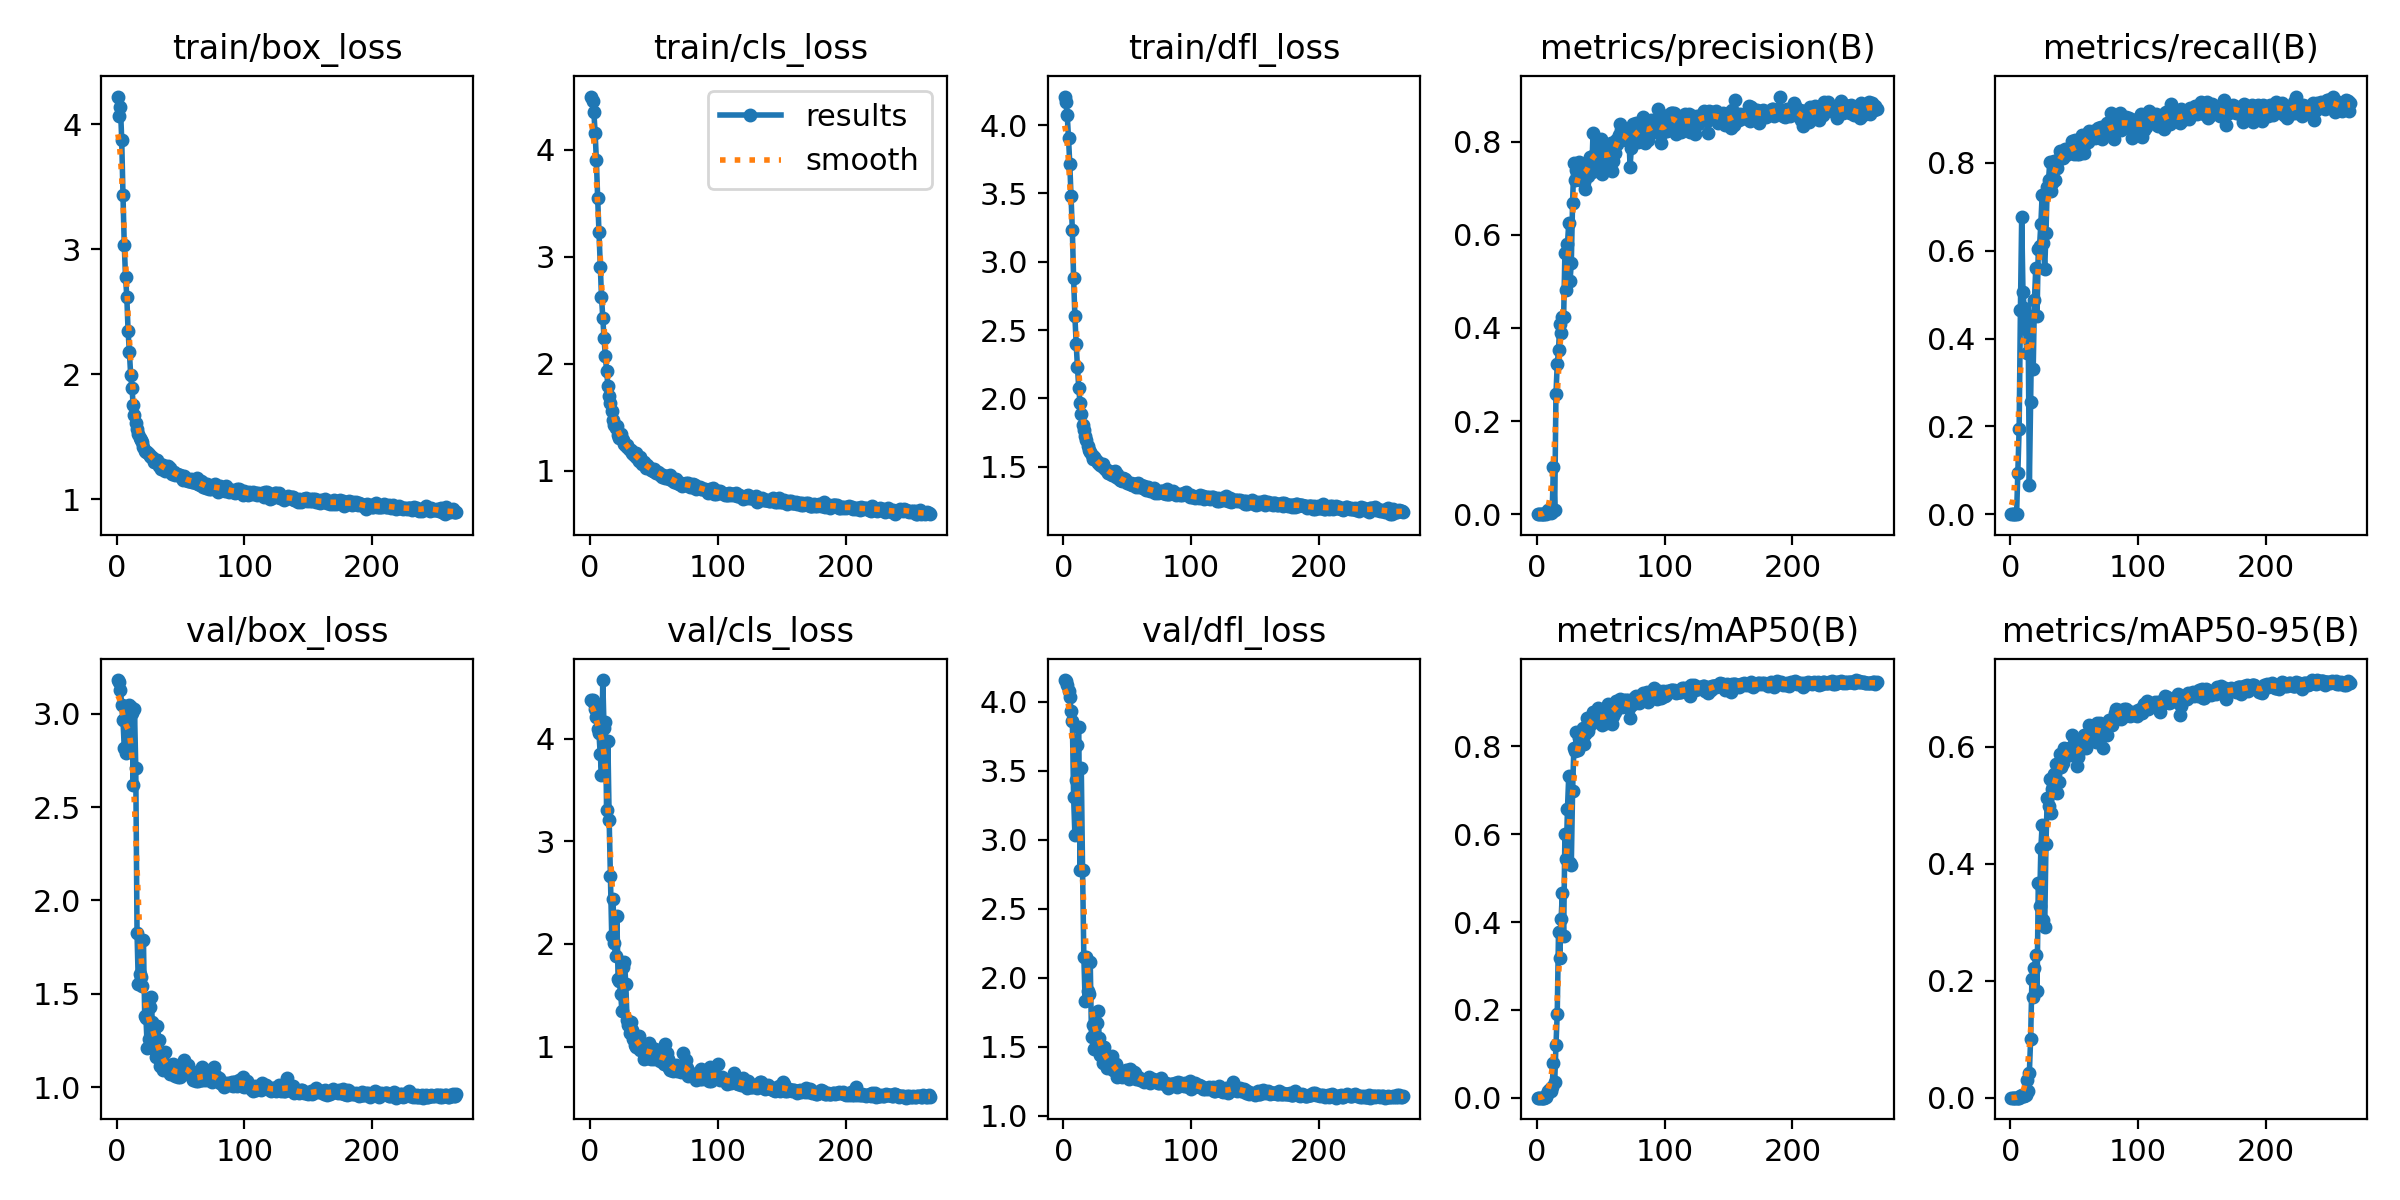

Source data for this figure (header and first rows):
epoch, train/box_loss, train/cls_loss, train/dfl_loss, metrics/precision(B), metrics/recall(B), metrics/mAP50(B), metrics/mAP50-95(B), val/box_loss, val/cls_loss, val/dfl_loss, lr/pg0, lr/pg1, lr/pg2
1, 4.223, 4.497, 4.209, 0, 0, 0, 0, 3.182, 4.379, 4.159, 5.712e-05, 5.712e-05, 5.712e-05
2, 4.07, 4.457, 4.168, 0, 0, 0, 0, 3.171, 4.372, 4.151, 0.000121, 0.000121, 0.000121
3, 4.141, 4.356, 4.074, 0, 0, 0, 0, 3.13, 4.342, 4.124, 0.0001844, 0.0001844, 0.0001844
4, 3.879, 4.16, 3.905, 0, 0, 0, 0, 3.05, 4.288, 4.08, 0.0002474, 0.0002474, 0.0002474
5, 3.434, 3.901, 3.715, 0, 0, 0, 0, 2.967, 4.21, 4.034, 0.00031, 0.00031, 0.00031
6, 3.037, 3.546, 3.481, 0.00051, 0.09428, 0.00036, 6e-05, 2.817, 4.095, 3.935, 0.0003722, 0.0003722, 0.0003722
7, 2.779, 3.232, 3.232, 0.00086, 0.1941, 0.00065, 0.00012, 2.788, 4.055, 3.864, 0.0004339, 0.0004339, 0.0004339
8, 2.621, 2.902, 2.878, 0.00219, 0.4652, 0.00822, 0.00247, 2.828, 3.854, 3.312, 0.0004952, 0.0004952, 0.0004952
9, 2.344, 2.625, 2.602, 0.00813, 0.6764, 0.01409, 0.004, 3.038, 3.644, 3.034, 0.0005561, 0.0005561, 0.0005561
10, 2.183, 2.424, 2.4, 0.0069, 0.5057, 0.0188, 0.00346, 3.047, 4.57, 3.435, 0.0006166, 0.0006166, 0.0006166
11, 1.999, 2.237, 2.23, 0.00336, 0.4689, 0.01628, 0.00278, 3.039, 4.099, 3.688, 0.0006766, 0.0006766, 0.0006766
12, 1.893, 2.073, 2.079, 0.00401, 0.4223, 0.02441, 0.00406, 3.004, 4.164, 3.818, 0.0006881, 0.0006881, 0.0006881
13, 1.758, 1.933, 1.967, 0.1008, 0.3671, 0.07787, 0.02982, 2.619, 3.306, 2.781, 0.0006857, 0.0006857, 0.0006857
14, 1.679, 1.792, 1.888, 0.00951, 0.4462, 0.03645, 0.01185, 3.026, 3.978, 3.523, 0.0006834, 0.0006834, 0.0006834
15, 1.609, 1.698, 1.808, 0.2579, 0.06734, 0.1198, 0.04253, 2.713, 3.209, 2.78, 0.000681, 0.000681, 0.000681
16, 1.567, 1.63, 1.769, 0.3224, 0.2544, 0.1912, 0.101, 1.825, 2.661, 2.154, 0.0006787, 0.0006787, 0.0006787
17, 1.521, 1.561, 1.726, 0.3531, 0.4513, 0.3784, 0.203, 1.552, 2.082, 1.828, 0.0006763, 0.0006763, 0.0006763
18, 1.494, 1.477, 1.696, 0.409, 0.3309, 0.3176, 0.1723, 1.604, 2.437, 2.147, 0.0006739, 0.0006739, 0.0006739
19, 1.472, 1.423, 1.653, 0.3896, 0.4886, 0.4072, 0.2212, 1.588, 2.008, 1.901, 0.0006716, 0.0006716, 0.0006716
20, 1.457, 1.397, 1.626, 0.4227, 0.5598, 0.4655, 0.244, 1.542, 1.881, 1.879, 0.0006692, 0.0006692, 0.0006692
21, 1.422, 1.417, 1.606, 0.4225, 0.4502, 0.3686, 0.182, 1.786, 2.274, 2.116, 0.0006669, 0.0006669, 0.0006669
22, 1.385, 1.337, 1.587, 0.561, 0.6044, 0.5998, 0.3666, 1.381, 1.662, 1.567, 0.0006645, 0.0006645, 0.0006645
23, 1.382, 1.302, 1.559, 0.4822, 0.6115, 0.5428, 0.3276, 1.368, 1.635, 1.656, 0.0006622, 0.0006622, 0.0006622
24, 1.378, 1.338, 1.571, 0.5807, 0.6618, 0.658, 0.4271, 1.211, 1.512, 1.484, 0.0006598, 0.0006598, 0.0006598
25, 1.363, 1.298, 1.557, 0.6248, 0.7262, 0.7327, 0.466, 1.258, 1.347, 1.491, 0.0006574, 0.0006574, 0.0006574
26, 1.349, 1.29, 1.545, 0.5015, 0.6183, 0.5338, 0.3036, 1.431, 1.774, 1.672, 0.0006551, 0.0006551, 0.0006551
27, 1.341, 1.252, 1.528, 0.5387, 0.558, 0.5308, 0.2923, 1.482, 1.82, 1.758, 0.0006527, 0.0006527, 0.0006527
28, 1.337, 1.229, 1.528, 0.6689, 0.6414, 0.6978, 0.4339, 1.349, 1.615, 1.566, 0.0006504, 0.0006504, 0.0006504
29, 1.303, 1.241, 1.51, 0.7538, 0.746, 0.7956, 0.5128, 1.204, 1.263, 1.439, 0.000648, 0.000648, 0.000648
30, 1.315, 1.216, 1.509, 0.7177, 0.7605, 0.79, 0.4983, 1.24, 1.207, 1.486, 0.0006457, 0.0006457, 0.0006457
31, 1.315, 1.189, 1.518, 0.7385, 0.803, 0.8328, 0.5449, 1.161, 1.129, 1.381, 0.0006433, 0.0006433, 0.0006433
32, 1.318, 1.196, 1.494, 0.7355, 0.737, 0.793, 0.4874, 1.328, 1.236, 1.499, 0.000641, 0.000641, 0.000641
33, 1.268, 1.161, 1.479, 0.7569, 0.7544, 0.8204, 0.5282, 1.253, 1.157, 1.441, 0.0006386, 0.0006386, 0.0006386
34, 1.285, 1.151, 1.474, 0.7187, 0.8034, 0.8268, 0.5531, 1.114, 1.074, 1.347, 0.0006362, 0.0006362, 0.0006362
35, 1.245, 1.135, 1.452, 0.7289, 0.7602, 0.8296, 0.554, 1.153, 1.016, 1.382, 0.0006339, 0.0006339, 0.0006339
36, 1.278, 1.164, 1.471, 0.7519, 0.7979, 0.8417, 0.5702, 1.091, 0.9981, 1.39, 0.0006315, 0.0006315, 0.0006315
37, 1.246, 1.122, 1.451, 0.7127, 0.7882, 0.8053, 0.5203, 1.18, 1.084, 1.414, 0.0006292, 0.0006292, 0.0006292
38, 1.226, 1.09, 1.442, 0.6995, 0.8092, 0.8289, 0.5401, 1.19, 1.108, 1.432, 0.0006268, 0.0006268, 0.0006268
39, 1.237, 1.125, 1.445, 0.7548, 0.8271, 0.8638, 0.5877, 1.089, 0.9657, 1.328, 0.0006245, 0.0006245, 0.0006245
40, 1.27, 1.094, 1.469, 0.7255, 0.8232, 0.8348, 0.5658, 1.094, 1.032, 1.325, 0.0006221, 0.0006221, 0.0006221
41, 1.228, 1.059, 1.427, 0.7577, 0.8111, 0.846, 0.5713, 1.12, 0.969, 1.371, 0.0006197, 0.0006197, 0.0006197
42, 1.248, 1.076, 1.447, 0.7673, 0.8259, 0.8637, 0.5971, 1.07, 0.8815, 1.281, 0.0006174, 0.0006174, 0.0006174
43, 1.207, 1.053, 1.419, 0.7341, 0.8324, 0.8545, 0.5948, 1.068, 1.005, 1.314, 0.000615, 0.000615, 0.000615
44, 1.208, 1.024, 1.406, 0.8183, 0.8183, 0.8796, 0.5923, 1.125, 0.9058, 1.3, 0.0006127, 0.0006127, 0.0006127
45, 1.22, 1.056, 1.405, 0.7712, 0.8248, 0.8709, 0.5876, 1.111, 0.8939, 1.313, 0.0006103, 0.0006103, 0.0006103
46, 1.195, 1.021, 1.398, 0.762, 0.8272, 0.8595, 0.5978, 1.057, 1.039, 1.281, 0.000608, 0.000608, 0.000608
47, 1.207, 1.022, 1.419, 0.757, 0.8227, 0.8606, 0.5849, 1.089, 1.003, 1.302, 0.0006056, 0.0006056, 0.0006056
48, 1.192, 1.002, 1.411, 0.7965, 0.8505, 0.8886, 0.6201, 1.054, 0.8752, 1.286, 0.0006033, 0.0006033, 0.0006033
49, 1.193, 0.9975, 1.394, 0.7759, 0.8299, 0.8692, 0.5972, 1.075, 0.976, 1.328, 0.0006009, 0.0006009, 0.0006009
50, 1.193, 1.016, 1.384, 0.807, 0.8194, 0.8762, 0.6041, 1.056, 0.882, 1.286, 0.0005985, 0.0005985, 0.0005985
51, 1.17, 0.9875, 1.384, 0.7318, 0.8526, 0.8483, 0.5859, 1.081, 0.9818, 1.268, 0.0005962, 0.0005962, 0.0005962
52, 1.155, 0.9809, 1.372, 0.7587, 0.8213, 0.8558, 0.5675, 1.122, 0.9279, 1.335, 0.0005938, 0.0005938, 0.0005938
53, 1.188, 0.986, 1.381, 0.7879, 0.8484, 0.8703, 0.5829, 1.143, 0.888, 1.305, 0.0005915, 0.0005915, 0.0005915
54, 1.159, 0.9771, 1.366, 0.7519, 0.8192, 0.8545, 0.5926, 1.087, 0.9183, 1.277, 0.0005891, 0.0005891, 0.0005891
55, 1.161, 0.9588, 1.376, 0.7797, 0.8528, 0.8758, 0.5964, 1.107, 0.8556, 1.317, 0.0005868, 0.0005868, 0.0005868
56, 1.145, 0.9426, 1.373, 0.7904, 0.8637, 0.8959, 0.608, 1.116, 0.8983, 1.305, 0.0005844, 0.0005844, 0.0005844
57, 1.147, 0.9607, 1.356, 0.7639, 0.8324, 0.8741, 0.6112, 1.068, 0.874, 1.264, 0.000582, 0.000582, 0.000582
58, 1.162, 0.9513, 1.381, 0.7966, 0.8235, 0.8923, 0.6205, 1.088, 0.8266, 1.281, 0.0005797, 0.0005797, 0.0005797
59, 1.139, 0.9306, 1.351, 0.737, 0.8484, 0.8514, 0.5971, 1.052, 1.023, 1.275, 0.0005773, 0.0005773, 0.0005773
60, 1.138, 0.9404, 1.359, 0.7577, 0.8668, 0.8704, 0.6161, 1.038, 0.9406, 1.256, 0.000575, 0.000575, 0.000575
... 206 more rows
